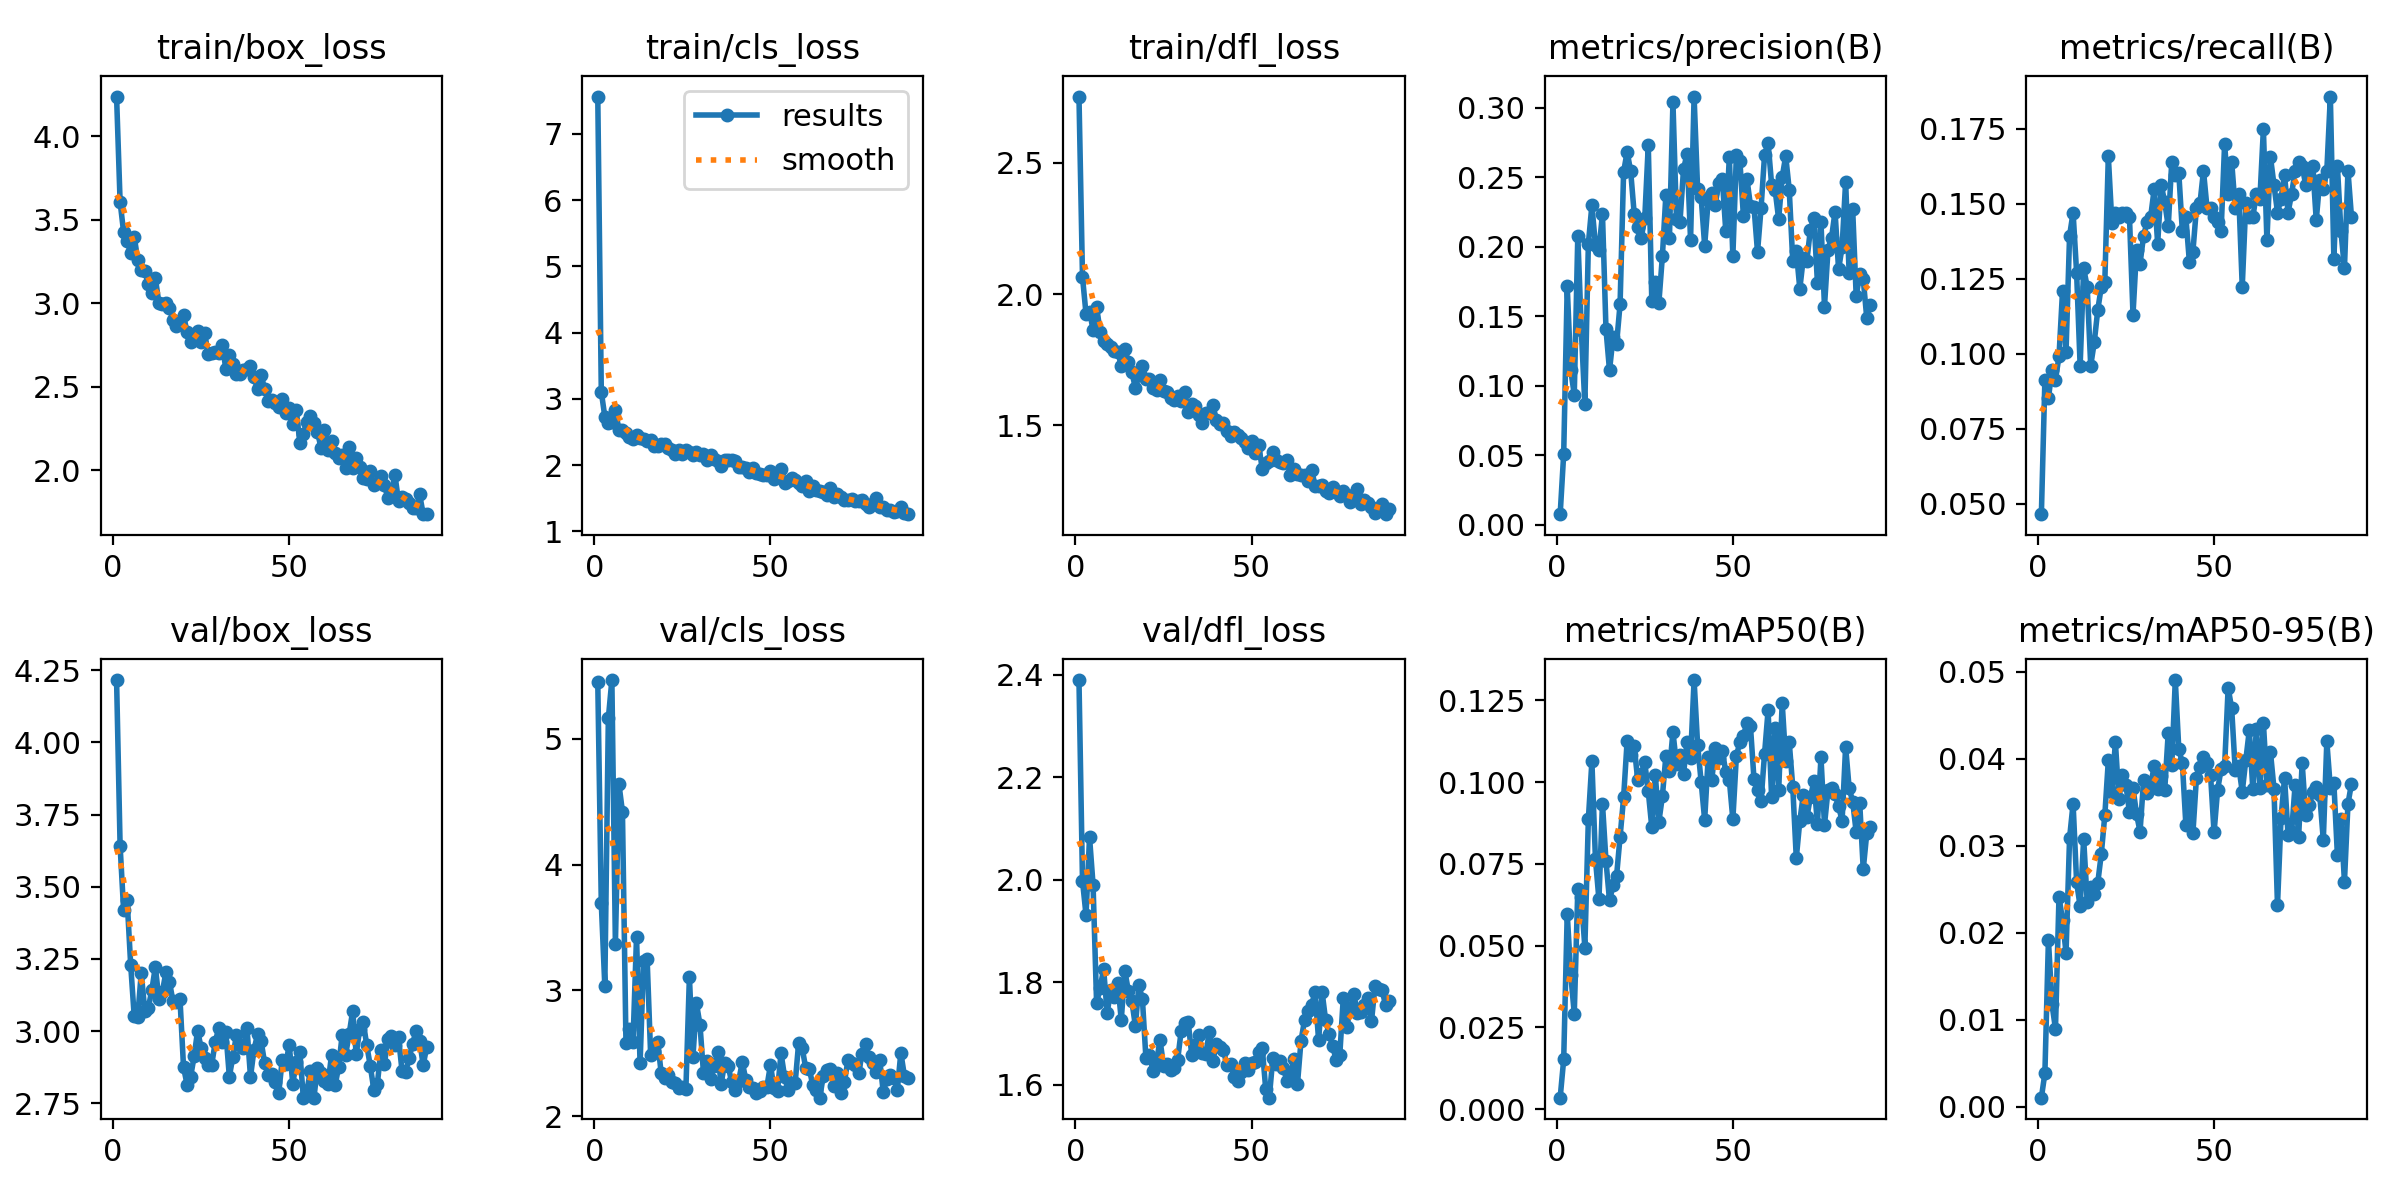

Data behind this chart, as committed beside it:
epoch, train/box_loss, train/cls_loss, train/dfl_loss, metrics/precision(B), metrics/recall(B), metrics/mAP50(B), metrics/mAP50-95(B), val/box_loss, val/cls_loss, val/dfl_loss, lr/pg0, lr/pg1, lr/pg2
1, 4.237, 7.561, 2.753, 0.00768, 0.04644, 0.00354, 0.00102, 4.216, 5.449, 2.39, 0.0802, 0.0002, 0.0002
2, 3.607, 3.105, 2.065, 0.05111, 0.09133, 0.01522, 0.00384, 3.642, 3.692, 1.998, 0.05941, 0.00041, 0.00041
3, 3.425, 2.73, 1.925, 0.1715, 0.08514, 0.05972, 0.01918, 3.418, 3.034, 1.931, 0.03862, 0.00062, 0.00062
4, 3.37, 2.639, 1.933, 0.1113, 0.09443, 0.04119, 0.01181, 3.453, 5.164, 2.083, 0.01783, 0.0008299, 0.0008299
5, 3.301, 2.644, 1.865, 0.0937, 0.09133, 0.02922, 0.00894, 3.23, 5.467, 1.99, 0.0009998, 0.0009998, 0.0009998
6, 3.399, 2.829, 1.952, 0.2079, 0.09907, 0.06726, 0.02415, 3.052, 3.369, 1.759, 0.0009998, 0.0009998, 0.0009998
7, 3.261, 2.531, 1.858, 0.1402, 0.1207, 0.06502, 0.02144, 3.049, 4.642, 1.789, 0.0009996, 0.0009996, 0.0009996
8, 3.196, 2.523, 1.822, 0.08659, 0.1006, 0.04941, 0.0177, 3.201, 4.42, 1.825, 0.0009995, 0.0009995, 0.0009995
9, 3.193, 2.487, 1.81, 0.2023, 0.1393, 0.0887, 0.03089, 3.071, 2.584, 1.74, 0.0009994, 0.0009994, 0.0009994
10, 3.113, 2.422, 1.797, 0.2299, 0.1471, 0.1063, 0.03485, 3.081, 2.691, 1.784, 0.0009992, 0.0009992, 0.0009992
11, 3.063, 2.393, 1.784, 0.2016, 0.1269, 0.07662, 0.02582, 3.141, 2.592, 1.772, 0.000999, 0.000999, 0.000999
12, 3.151, 2.45, 1.78, 0.1978, 0.09598, 0.06413, 0.02303, 3.222, 3.428, 1.798, 0.0009988, 0.0009988, 0.0009988
13, 3.003, 2.402, 1.728, 0.2236, 0.1285, 0.09346, 0.0308, 3.112, 2.421, 1.726, 0.0009986, 0.0009986, 0.0009986
14, 2.997, 2.387, 1.792, 0.1406, 0.1223, 0.07586, 0.02358, 3.136, 3.232, 1.822, 0.0009984, 0.0009984, 0.0009984
15, 2.999, 2.368, 1.741, 0.1111, 0.09598, 0.06382, 0.02523, 3.204, 3.253, 1.784, 0.0009981, 0.0009981, 0.0009981
16, 2.974, 2.373, 1.702, 0.1348, 0.1037, 0.06842, 0.02441, 3.172, 2.491, 1.763, 0.0009978, 0.0009978, 0.0009978
17, 2.9, 2.286, 1.644, 0.13, 0.1145, 0.07127, 0.02573, 3.103, 2.519, 1.715, 0.0009975, 0.0009975, 0.0009975
18, 2.863, 2.293, 1.691, 0.1588, 0.1223, 0.0833, 0.02905, 3.101, 2.592, 1.794, 0.0009972, 0.0009972, 0.0009972
19, 2.877, 2.312, 1.725, 0.2539, 0.1238, 0.09531, 0.03351, 3.11, 2.342, 1.767, 0.0009968, 0.0009968, 0.0009968
20, 2.929, 2.319, 1.678, 0.2683, 0.1658, 0.1126, 0.03982, 2.875, 2.303, 1.651, 0.0009965, 0.0009965, 0.0009965
21, 2.825, 2.255, 1.677, 0.2545, 0.1437, 0.1082, 0.03615, 2.815, 2.33, 1.658, 0.0009961, 0.0009961, 0.0009961
22, 2.769, 2.227, 1.644, 0.224, 0.1471, 0.111, 0.04195, 2.84, 2.272, 1.626, 0.0009957, 0.0009957, 0.0009957
23, 2.812, 2.171, 1.637, 0.2142, 0.1455, 0.1007, 0.03541, 2.912, 2.262, 1.645, 0.0009953, 0.0009953, 0.0009953
24, 2.833, 2.226, 1.672, 0.2065, 0.1471, 0.1026, 0.03816, 3.002, 2.228, 1.687, 0.0009948, 0.0009948, 0.0009948
25, 2.768, 2.171, 1.632, 0.2205, 0.1471, 0.1061, 0.03698, 2.941, 2.232, 1.637, 0.0009944, 0.0009944, 0.0009944
26, 2.819, 2.22, 1.629, 0.2732, 0.1455, 0.09715, 0.03384, 2.908, 2.213, 1.641, 0.0009939, 0.0009939, 0.0009939
27, 2.694, 2.19, 1.603, 0.1607, 0.113, 0.08619, 0.03665, 2.883, 3.107, 1.628, 0.0009934, 0.0009934, 0.0009934
28, 2.703, 2.156, 1.597, 0.1751, 0.1347, 0.1022, 0.03366, 2.883, 2.471, 1.633, 0.0009929, 0.0009929, 0.0009929
29, 2.706, 2.204, 1.613, 0.1596, 0.13, 0.08784, 0.03162, 2.963, 2.897, 1.648, 0.0009924, 0.0009924, 0.0009924
30, 2.704, 2.151, 1.593, 0.1931, 0.1393, 0.09565, 0.03752, 3.011, 2.728, 1.705, 0.0009918, 0.0009918, 0.0009918
31, 2.747, 2.163, 1.628, 0.2377, 0.144, 0.1081, 0.03603, 2.961, 2.342, 1.72, 0.0009912, 0.0009912, 0.0009912
32, 2.608, 2.083, 1.551, 0.2062, 0.1455, 0.1034, 0.03696, 2.997, 2.439, 1.722, 0.0009906, 0.0009906, 0.0009906
33, 2.688, 2.151, 1.58, 0.3039, 0.1548, 0.1153, 0.03913, 2.842, 2.298, 1.658, 0.00099, 0.00099, 0.00099
34, 2.635, 2.087, 1.574, 0.22, 0.1366, 0.1055, 0.03657, 2.911, 2.397, 1.678, 0.0009894, 0.0009894, 0.0009894
35, 2.575, 2.058, 1.541, 0.2181, 0.1563, 0.1083, 0.03805, 2.986, 2.507, 1.698, 0.0009888, 0.0009888, 0.0009888
36, 2.578, 1.988, 1.511, 0.2557, 0.1505, 0.1025, 0.03641, 2.951, 2.259, 1.662, 0.0009881, 0.0009881, 0.0009881
37, 2.603, 2.081, 1.549, 0.267, 0.1424, 0.1124, 0.04303, 2.941, 2.42, 1.66, 0.0009874, 0.0009874, 0.0009874
38, 2.603, 2.073, 1.547, 0.205, 0.1641, 0.1073, 0.03924, 3.011, 2.401, 1.703, 0.0009867, 0.0009867, 0.0009867
39, 2.623, 2.07, 1.576, 0.3081, 0.1594, 0.1312, 0.04907, 2.842, 2.27, 1.646, 0.000986, 0.000986, 0.000986
40, 2.556, 2.067, 1.522, 0.2415, 0.1602, 0.1114, 0.0411, 2.936, 2.21, 1.679, 0.0009852, 0.0009852, 0.0009852
41, 2.487, 1.967, 1.505, 0.2359, 0.1409, 0.1001, 0.03953, 2.989, 2.283, 1.674, 0.0009844, 0.0009844, 0.0009844
42, 2.573, 1.974, 1.51, 0.2009, 0.1455, 0.08842, 0.03244, 2.966, 2.432, 1.667, 0.0009837, 0.0009837, 0.0009837
43, 2.486, 1.96, 1.481, 0.2335, 0.1306, 0.1076, 0.03576, 2.89, 2.292, 1.637, 0.0009829, 0.0009829, 0.0009829
44, 2.415, 1.896, 1.461, 0.2388, 0.134, 0.1005, 0.03146, 2.847, 2.232, 1.639, 0.000982, 0.000982, 0.000982
45, 2.421, 1.952, 1.475, 0.2302, 0.1486, 0.1104, 0.03783, 2.851, 2.222, 1.615, 0.0009812, 0.0009812, 0.0009812
46, 2.405, 1.884, 1.462, 0.246, 0.1502, 0.1075, 0.03901, 2.825, 2.185, 1.607, 0.0009804, 0.0009804, 0.0009804
47, 2.38, 1.872, 1.454, 0.2491, 0.161, 0.1096, 0.04018, 2.784, 2.205, 1.624, 0.0009795, 0.0009795, 0.0009795
48, 2.427, 1.845, 1.436, 0.2111, 0.1486, 0.1031, 0.03947, 2.901, 2.233, 1.643, 0.0009786, 0.0009786, 0.0009786
49, 2.341, 1.849, 1.415, 0.265, 0.1486, 0.1007, 0.0382, 2.887, 2.237, 1.628, 0.0009777, 0.0009777, 0.0009777
50, 2.369, 1.911, 1.441, 0.1932, 0.1457, 0.08863, 0.03153, 2.951, 2.408, 1.642, 0.0009767, 0.0009767, 0.0009767
51, 2.274, 1.796, 1.395, 0.2662, 0.144, 0.108, 0.0364, 2.817, 2.225, 1.645, 0.0009758, 0.0009758, 0.0009758
52, 2.358, 1.881, 1.424, 0.2616, 0.1409, 0.1123, 0.03882, 2.893, 2.203, 1.663, 0.0009748, 0.0009748, 0.0009748
53, 2.164, 1.945, 1.335, 0.222, 0.17, 0.1142, 0.03918, 2.927, 2.502, 1.672, 0.0009738, 0.0009738, 0.0009738
54, 2.217, 1.723, 1.358, 0.2488, 0.1532, 0.1182, 0.04819, 2.77, 2.316, 1.591, 0.0009728, 0.0009728, 0.0009728
55, 2.291, 1.754, 1.363, 0.2297, 0.1641, 0.117, 0.0458, 2.793, 2.206, 1.575, 0.0009718, 0.0009718, 0.0009718
56, 2.325, 1.801, 1.397, 0.2286, 0.1486, 0.1009, 0.03873, 2.863, 2.268, 1.651, 0.0009707, 0.0009707, 0.0009707
57, 2.28, 1.776, 1.369, 0.1963, 0.1531, 0.09762, 0.03914, 2.769, 2.262, 1.64, 0.0009697, 0.0009697, 0.0009697
58, 2.231, 1.728, 1.36, 0.2277, 0.1223, 0.09433, 0.03623, 2.874, 2.582, 1.645, 0.0009686, 0.0009686, 0.0009686
59, 2.134, 1.687, 1.356, 0.2662, 0.1502, 0.1087, 0.03982, 2.856, 2.543, 1.633, 0.0009675, 0.0009675, 0.0009675
60, 2.241, 1.766, 1.368, 0.2748, 0.1455, 0.122, 0.04328, 2.827, 2.385, 1.607, 0.0009664, 0.0009664, 0.0009664
... 29 more rows
